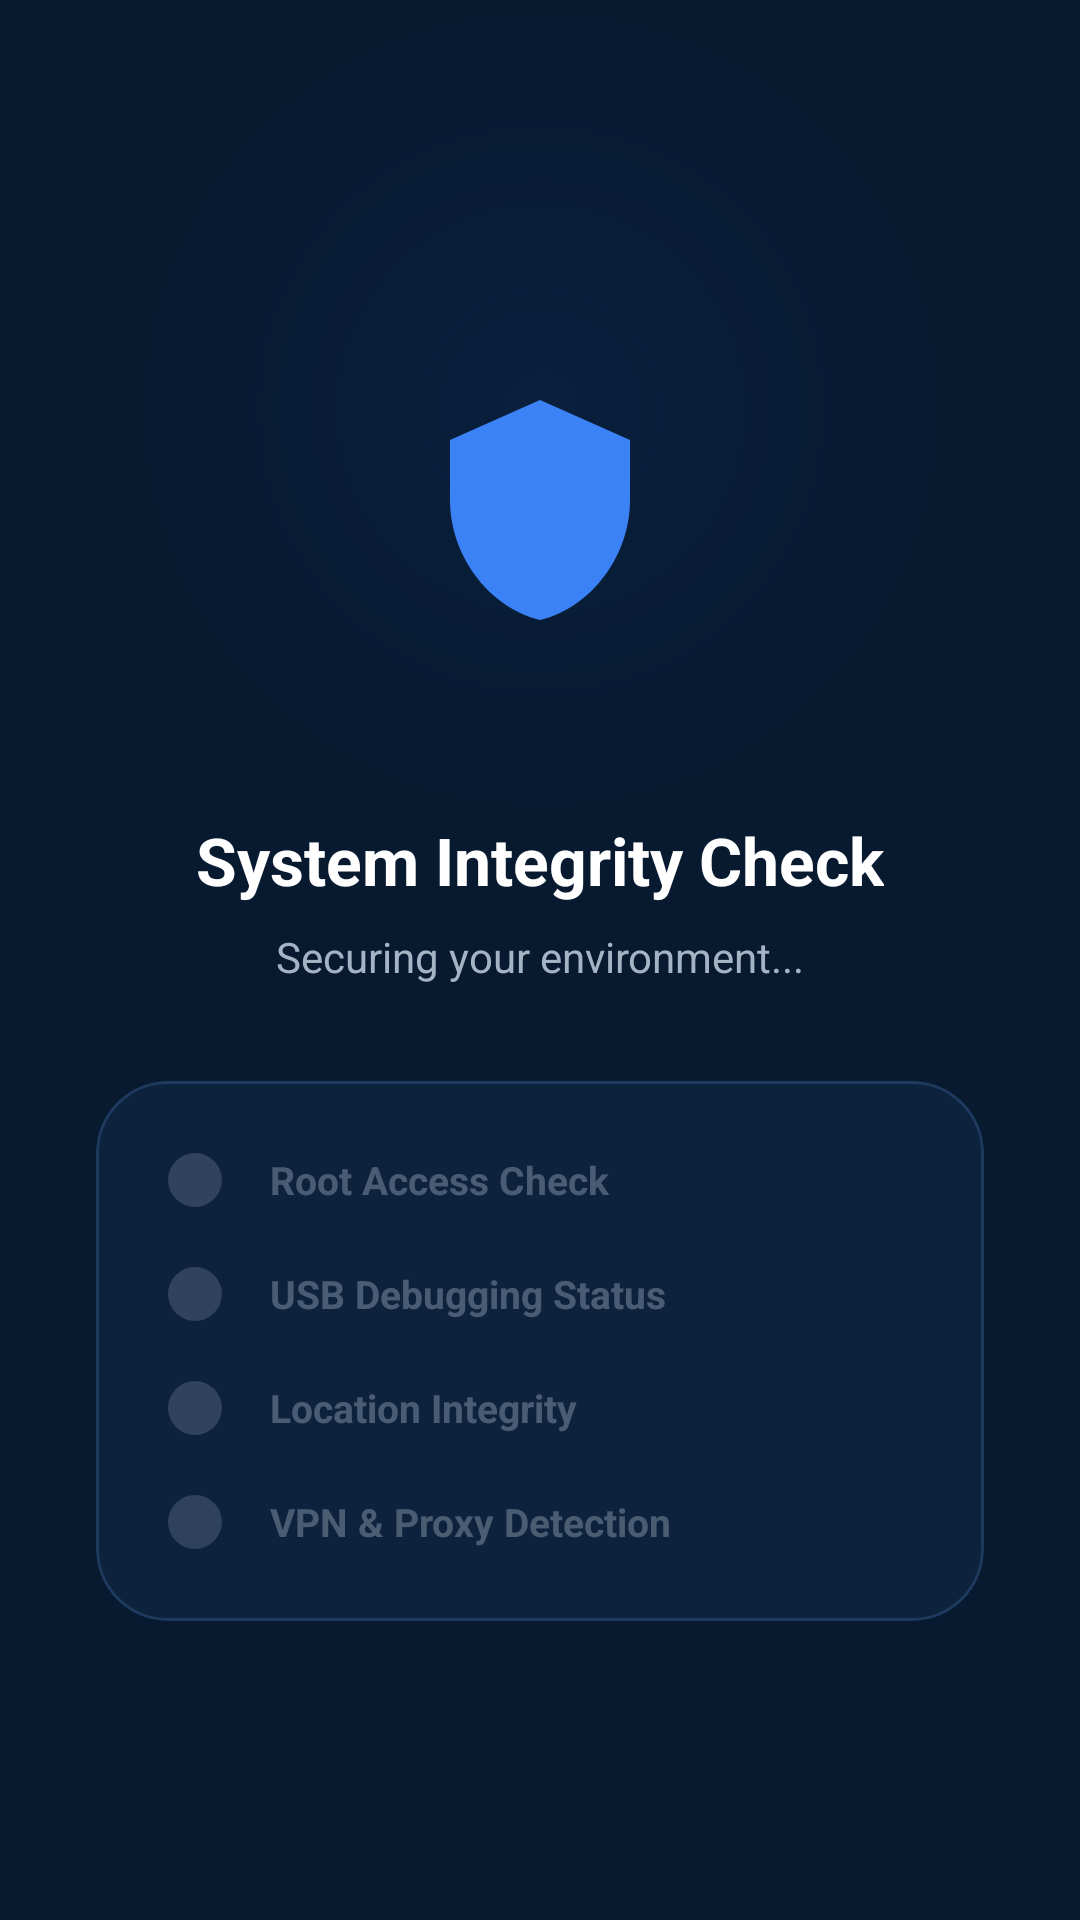

Write the Android layout XML for this screen, with the resource values it uses.
<!-- AndroidManifest.xml: application theme Theme.GeoAttend -->
<!-- res/layout/activity_integrity_check.xml -->
<?xml version="1.0" encoding="utf-8"?>
<androidx.constraintlayout.widget.ConstraintLayout xmlns:android="http://schemas.android.com/apk/res/android"
    xmlns:app="http://schemas.android.com/apk/res-auto"
    xmlns:tools="http://schemas.android.com/tools"
    android:layout_width="match_parent"
    android:layout_height="match_parent"
    android:background="@color/background">

    
    <View
        android:id="@+id/view_glow"
        android:layout_width="400dp"
        android:layout_height="400dp"
        android:background="@drawable/bg_glow_blue"
        android:alpha="0.3"
        app:layout_constraintBottom_toTopOf="@+id/tv_security_header"
        app:layout_constraintEnd_toEndOf="parent"
        app:layout_constraintStart_toStartOf="parent"
        app:layout_constraintTop_toTopOf="parent" />

    
    <FrameLayout
        android:id="@+id/frame_shield"
        android:layout_width="wrap_content"
        android:layout_height="wrap_content"
        app:layout_constraintBottom_toTopOf="@+id/tv_security_header"
        app:layout_constraintEnd_toEndOf="parent"
        app:layout_constraintStart_toStartOf="parent"
        app:layout_constraintTop_toTopOf="parent"
        app:layout_constraintVertical_chainStyle="packed">

        <View
            android:id="@+id/scan_pulse_1"
            android:layout_width="140dp"
            android:layout_height="140dp"
            android:layout_gravity="center"
            android:background="@drawable/circle_primary"
            android:alpha="0" />

        <View
            android:id="@+id/scan_pulse_2"
            android:layout_width="140dp"
            android:layout_height="140dp"
            android:layout_gravity="center"
            android:background="@drawable/circle_primary"
            android:alpha="0" />

        <ImageView
            android:id="@+id/iv_shield"
            android:layout_width="80dp"
            android:layout_height="80dp"
            android:layout_gravity="center"
            android:src="@drawable/ic_shield"
            app:tint="@color/accent_blue" />

        <View
            android:id="@+id/scan_line"
            android:layout_width="100dp"
            android:layout_height="2dp"
            android:layout_gravity="center_horizontal"
            android:background="@drawable/splash_gradient"
            android:alpha="0.6"
            android:translationY="-40dp" />
    </FrameLayout>

    <TextView
        android:id="@+id/tv_security_header"
        android:layout_width="wrap_content"
        android:layout_height="wrap_content"
        android:layout_marginTop="32dp"
        android:text="System Integrity Check"
        android:textColor="@color/white"
        android:textSize="22sp"
        android:textStyle="bold"
        app:layout_constraintBottom_toTopOf="@+id/tv_security_desc"
        app:layout_constraintEnd_toEndOf="parent"
        app:layout_constraintStart_toStartOf="parent"
        app:layout_constraintTop_toBottomOf="@+id/frame_shield" />

    <TextView
        android:id="@+id/tv_security_desc"
        android:layout_width="wrap_content"
        android:layout_height="wrap_content"
        android:layout_marginTop="8dp"
        android:text="Securing your environment..."
        android:textColor="@color/text_secondary"
        android:textSize="14sp"
        app:layout_constraintBottom_toTopOf="@+id/card_report"
        app:layout_constraintEnd_toEndOf="parent"
        app:layout_constraintStart_toStartOf="parent"
        app:layout_constraintTop_toBottomOf="@+id/tv_security_header" />

    
    <com.google.android.material.card.MaterialCardView
        android:id="@+id/card_report"
        android:layout_width="match_parent"
        android:layout_height="wrap_content"
        android:layout_marginHorizontal="32dp"
        android:layout_marginTop="32dp"
        app:cardBackgroundColor="@color/surface_l1"
        app:cardCornerRadius="24dp"
        app:cardElevation="0dp"
        app:strokeColor="@color/divider"
        app:strokeWidth="1dp"
        app:layout_constraintBottom_toBottomOf="parent"
        app:layout_constraintTop_toBottomOf="@+id/tv_security_desc"
        app:layout_constraintVertical_bias="0.1">

        <LinearLayout
            android:layout_width="match_parent"
            android:layout_height="wrap_content"
            android:orientation="vertical"
            android:padding="24dp">

            
            <LinearLayout
                android:id="@+id/row_root"
                android:layout_width="match_parent"
                android:layout_height="wrap_content"
                android:gravity="center_vertical"
                android:layout_marginBottom="20dp"
                android:alpha="0.4">

                <ImageView
                    android:id="@+id/icon_root"
                    android:layout_width="18dp"
                    android:layout_height="18dp"
                    android:src="@drawable/dot_inactive"
                    app:tint="@color/text_disabled" />

                <TextView
                    android:id="@+id/tv_root"
                    android:layout_width="0dp"
                    android:layout_height="wrap_content"
                    android:layout_marginStart="16dp"
                    android:layout_weight="1"
                    android:text="Root Access Check"
                    android:textColor="@color/text_secondary"
                    android:textSize="13sp"
                    android:textStyle="bold" />

                <ProgressBar
                    android:id="@+id/pb_root"
                    style="?android:attr/progressBarStyleSmall"
                    android:layout_width="14dp"
                    android:layout_height="14dp"
                    android:visibility="gone"
                    android:indeterminateTint="@color/accent_blue" />
            </LinearLayout>

            
            <LinearLayout
                android:id="@+id/row_debug"
                android:layout_width="match_parent"
                android:layout_height="wrap_content"
                android:gravity="center_vertical"
                android:layout_marginBottom="20dp"
                android:alpha="0.4">

                <ImageView
                    android:id="@+id/icon_debug"
                    android:layout_width="18dp"
                    android:layout_height="18dp"
                    android:src="@drawable/dot_inactive"
                    app:tint="@color/text_disabled" />

                <TextView
                    android:id="@+id/tv_debug"
                    android:layout_width="0dp"
                    android:layout_height="wrap_content"
                    android:layout_marginStart="16dp"
                    android:layout_weight="1"
                    android:text="USB Debugging Status"
                    android:textColor="@color/text_secondary"
                    android:textSize="13sp"
                    android:textStyle="bold" />

                <ProgressBar
                    android:id="@+id/pb_debug"
                    style="?android:attr/progressBarStyleSmall"
                    android:layout_width="14dp"
                    android:layout_height="14dp"
                    android:visibility="gone"
                    android:indeterminateTint="@color/accent_blue" />
            </LinearLayout>

            
            <LinearLayout
                android:id="@+id/row_mock"
                android:layout_width="match_parent"
                android:layout_height="wrap_content"
                android:gravity="center_vertical"
                android:layout_marginBottom="20dp"
                android:alpha="0.4">

                <ImageView
                    android:id="@+id/icon_mock"
                    android:layout_width="18dp"
                    android:layout_height="18dp"
                    android:src="@drawable/dot_inactive"
                    app:tint="@color/text_disabled" />

                <TextView
                    android:id="@+id/tv_mock"
                    android:layout_width="0dp"
                    android:layout_height="wrap_content"
                    android:layout_marginStart="16dp"
                    android:layout_weight="1"
                    android:text="Location Integrity"
                    android:textColor="@color/text_secondary"
                    android:textSize="13sp"
                    android:textStyle="bold" />

                <ProgressBar
                    android:id="@+id/pb_mock"
                    style="?android:attr/progressBarStyleSmall"
                    android:layout_width="14dp"
                    android:layout_height="14dp"
                    android:visibility="gone"
                    android:indeterminateTint="@color/accent_blue" />
            </LinearLayout>

            
            <LinearLayout
                android:id="@+id/row_vpn"
                android:layout_width="match_parent"
                android:layout_height="wrap_content"
                android:gravity="center_vertical"
                android:alpha="0.4">

                <ImageView
                    android:id="@+id/icon_vpn"
                    android:layout_width="18dp"
                    android:layout_height="18dp"
                    android:src="@drawable/dot_inactive"
                    app:tint="@color/text_disabled" />

                <TextView
                    android:id="@+id/tv_vpn"
                    android:layout_width="0dp"
                    android:layout_height="wrap_content"
                    android:layout_marginStart="16dp"
                    android:layout_weight="1"
                    android:text="VPN &amp; Proxy Detection"
                    android:textColor="@color/text_secondary"
                    android:textSize="13sp"
                    android:textStyle="bold" />

                <ProgressBar
                    android:id="@+id/pb_vpn"
                    style="?android:attr/progressBarStyleSmall"
                    android:layout_width="14dp"
                    android:layout_height="14dp"
                    android:visibility="gone"
                    android:indeterminateTint="@color/accent_blue" />
            </LinearLayout>

        </LinearLayout>
    </com.google.android.material.card.MaterialCardView>

</androidx.constraintlayout.widget.ConstraintLayout>
<!-- resources referenced by this layout -->
<resources>
  <color name="accent_blue">#3B82F6</color>
  <color name="background">#071A2F</color>
  <color name="divider">#1E3A5E</color>
  <color name="surface_l1">#0D223D</color>
  <color name="text_disabled">#64748B</color>
  <color name="text_secondary">#A5B4C4</color>
  <color name="white">#FFFFFF</color>
  <!-- drawable bg_glow_blue (drawable) -->
  <?xml version="1.0" encoding="utf-8"?>
  <shape xmlns:android="http://schemas.android.com/apk/res/android"
      android:shape="oval">
      <gradient
          android:centerX="50%"
          android:centerY="50%"
          android:gradientRadius="150dp"
          android:startColor="#402563EB"
          android:endColor="#002563EB"
          android:type="radial" />
  </shape>
  <!-- drawable circle_primary (drawable) -->
  <?xml version="1.0" encoding="utf-8"?>
  <shape xmlns:android="http://schemas.android.com/apk/res/android"
      android:shape="oval">
      <solid android:color="@color/primary"/>
      <stroke android:width="2dp" android:color="@android:color/white"/>
  </shape>
  <!-- drawable dot_inactive (drawable) -->
  <?xml version="1.0" encoding="utf-8"?>
  <shape xmlns:android="http://schemas.android.com/apk/res/android"
      android:shape="oval">
      <solid android:color="@color/surface_l3" />
      <size android:width="8dp" android:height="8dp" />
  </shape>
  <!-- drawable ic_shield (drawable) -->
  <?xml version="1.0" encoding="utf-8"?>
  <vector xmlns:android="http://schemas.android.com/apk/res/android"
      android:width="24dp"
      android:height="24dp"
      android:viewportWidth="24"
      android:viewportHeight="24">
      <path
          android:fillColor="@color/accent_emerald"
          android:pathData="M12,1L3,5v6c0,5.55 3.84,10.74 9,12 5.16,-1.26 9,-6.45 9,-12V5l-9,-4z" />
  </vector>
  <style name="Theme.GeoAttend" parent="Theme.Material3.Dark.NoActionBar">
          
          <item name="colorPrimary">@color/primary</item>
          <item name="colorOnPrimary">@color/on_primary</item>
          <item name="colorSecondary">@color/accent_emerald</item>
          <item name="colorTertiary">@color/accent_blue</item>
          
          <item name="android:windowBackground">@color/background</item>
          <item name="android:statusBarColor">@color/background</item>
          <item name="android:navigationBarColor">@color/background</item>
          
          <item name="colorSurface">@color/surface</item>
          <item name="colorOnSurface">@color/on_surface</item>
          <item name="colorSurfaceVariant">@color/surface_variant</item>
          <item name="colorOnSurfaceVariant">@color/on_surface_light</item>
  
          <item name="textAppearanceHeadlineLarge">@style/TextAppearance.GeoAttend.HeadlineLarge</item>
          <item name="textAppearanceTitleLarge">@style/TextAppearance.GeoAttend.TitleLarge</item>
      </style>
  <color name="primary">#071A2F</color>
  <color name="surface_l3">#1E3A5E</color>
  <color name="accent_emerald">#1EC98E</color>
  <color name="on_primary">#FFFFFF</color>
  <color name="surface">#0D223D</color>
  <color name="on_surface">#FFFFFF</color>
  <color name="surface_variant">#152E4D</color>
  <color name="on_surface_light">#A5B4C4</color>
  <style name="TextAppearance.GeoAttend.HeadlineLarge" parent="TextAppearance.Material3.HeadlineLarge">
          <item name="android:textColor">@color/white</item>
          <item name="android:textStyle">bold</item>
          <item name="android:letterSpacing">-0.02</item>
      </style>
  <style name="TextAppearance.GeoAttend.TitleLarge" parent="TextAppearance.Material3.TitleLarge">
          <item name="android:textColor">@color/white</item>
          <item name="android:textStyle">bold</item>
      </style>
</resources>
